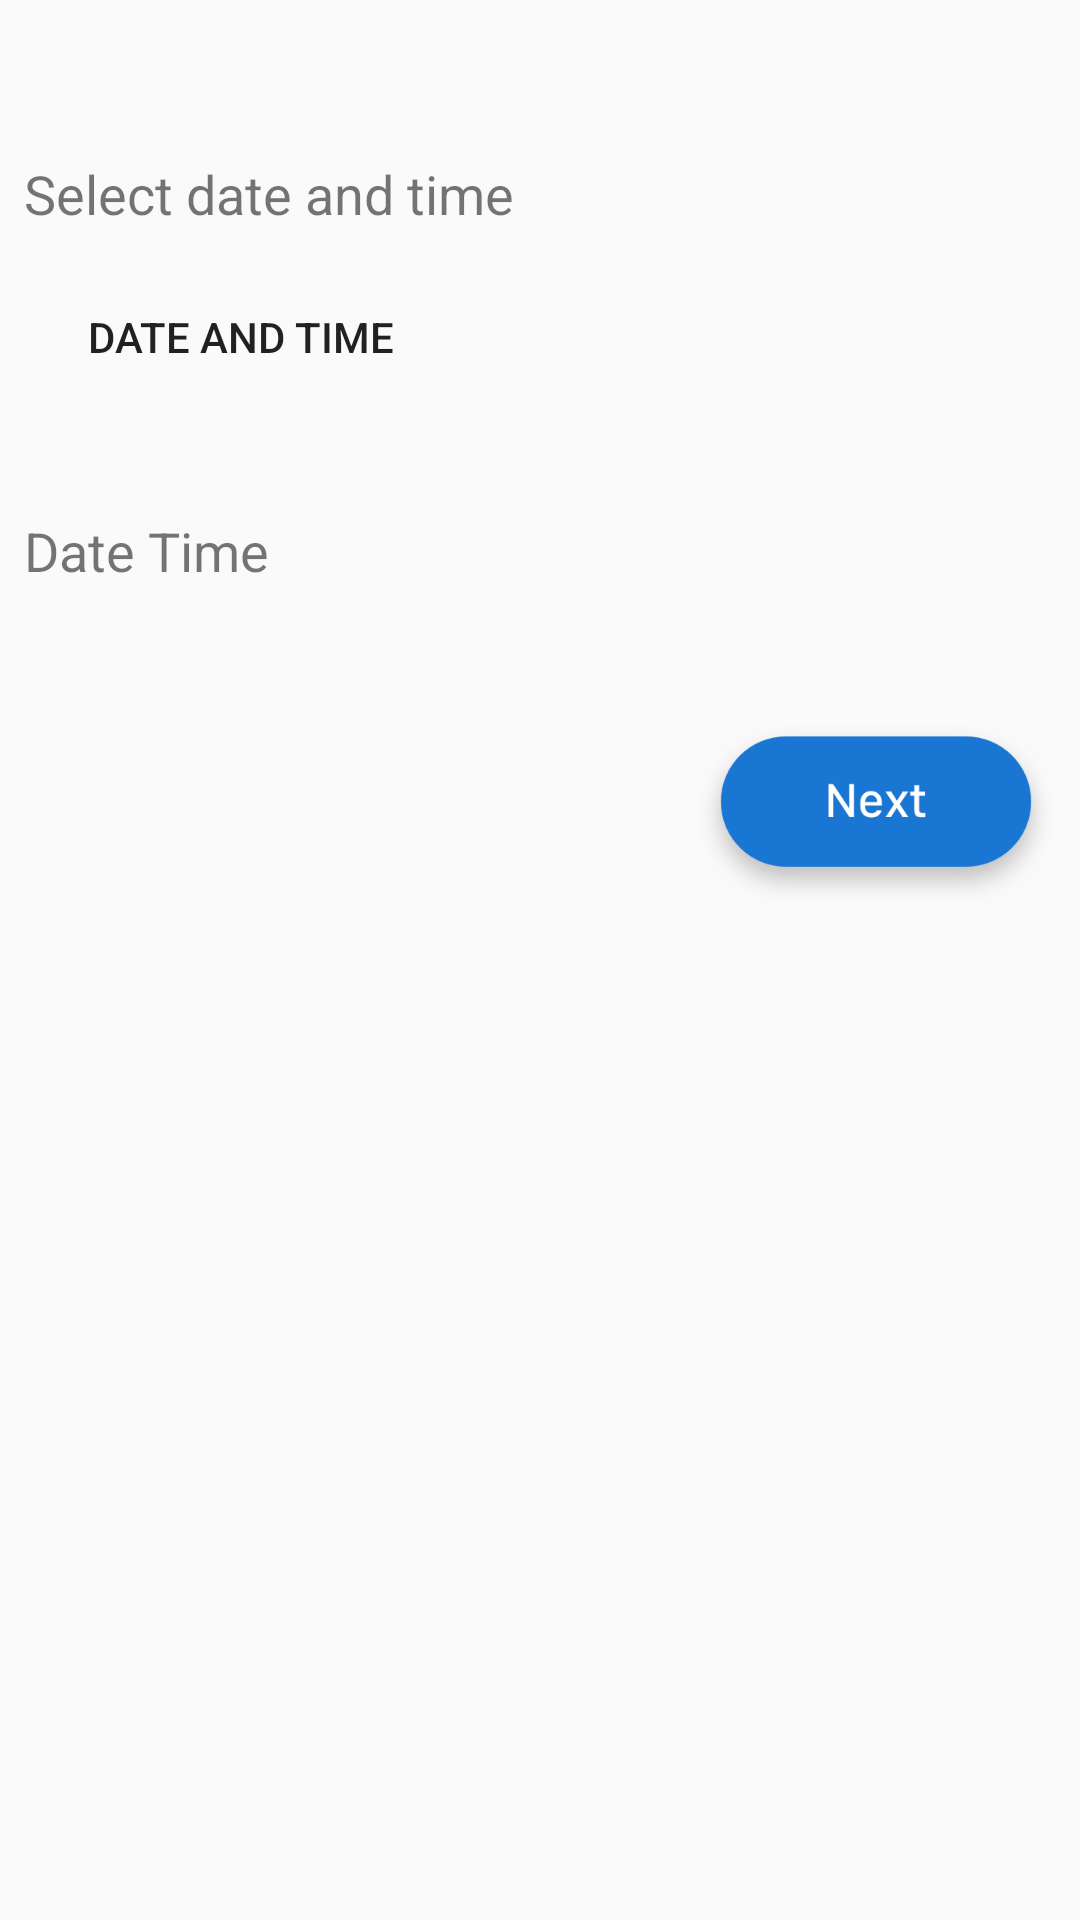

Here is an Android app screen rendered from its layout file. Give the layout XML and the strings, colors and styles it references.
<!-- AndroidManifest.xml: application theme AppTheme -->
<!-- res/layout/activity_service2_.xml -->
<?xml version="1.0" encoding="utf-8"?>
<android.support.constraint.ConstraintLayout xmlns:android="http://schemas.android.com/apk/res/android"
    xmlns:app="http://schemas.android.com/apk/res-auto"
    xmlns:tools="http://schemas.android.com/tools"
    android:layout_width="match_parent"
    android:layout_height="match_parent"
    tools:context=".service2_Activity">

    <Button
        android:id="@+id/btSubmit"
        android:layout_width="120dp"
        android:layout_height="60dp"
        android:layout_marginStart="8dp"
        android:layout_marginLeft="8dp"
        android:layout_marginTop="8dp"
        android:layout_marginEnd="8dp"
        android:layout_marginRight="8dp"
        android:layout_marginBottom="8dp"
        android:background="@drawable/btn_next"
        android:textColor="@color/common_google_signin_btn_text_dark_default"
        app:layout_constraintBottom_toBottomOf="parent"
        app:layout_constraintEnd_toEndOf="parent"
        app:layout_constraintHorizontal_bias="1.0"
        app:layout_constraintStart_toStartOf="parent"
        app:layout_constraintTop_toTopOf="parent"
        app:layout_constraintVertical_bias="0.414" />

    <TextView
        android:id="@+id/textView16"
        android:layout_width="0dp"
        android:layout_height="wrap_content"
        android:layout_marginStart="8dp"
        android:layout_marginLeft="8dp"
        android:layout_marginTop="8dp"
        android:layout_marginEnd="8dp"
        android:layout_marginRight="8dp"
        android:layout_marginBottom="8dp"
        android:text="Select date and time"
        android:textSize="18sp"
        app:layout_constraintBottom_toBottomOf="parent"
        app:layout_constraintEnd_toEndOf="parent"
        app:layout_constraintHorizontal_bias="0.0"
        app:layout_constraintStart_toStartOf="parent"
        app:layout_constraintTop_toTopOf="parent"
        app:layout_constraintVertical_bias="0.074" />

    <Button
        android:id="@+id/datetimeBtn"
        android:layout_width="144dp"
        android:layout_height="61dp"
        android:layout_marginStart="8dp"
        android:layout_marginLeft="8dp"
        android:layout_marginTop="8dp"
        android:layout_marginEnd="8dp"
        android:layout_marginRight="8dp"
        android:layout_marginBottom="8dp"
        android:background="@drawable/btn_login"
        android:text="Date and Time"
        android:textColor="@color/common_google_signin_btn_text_dark_default"
        app:layout_constraintBottom_toBottomOf="parent"
        app:layout_constraintEnd_toEndOf="parent"
        app:layout_constraintHorizontal_bias="0.0"
        app:layout_constraintStart_toStartOf="parent"
        app:layout_constraintTop_toTopOf="parent"
        app:layout_constraintVertical_bias="0.131" />


    <TextView
        android:id="@+id/DateTimeTxt"
        android:layout_width="0dp"
        android:layout_height="wrap_content"
        android:layout_marginStart="8dp"
        android:layout_marginLeft="8dp"
        android:layout_marginTop="8dp"
        android:layout_marginEnd="8dp"
        android:layout_marginRight="8dp"
        android:layout_marginBottom="220dp"
        android:text="Date Time"
        android:textSize="18sp"
        app:layout_constraintBottom_toBottomOf="parent"
        app:layout_constraintEnd_toEndOf="parent"
        app:layout_constraintHorizontal_bias="0.0"
        app:layout_constraintStart_toStartOf="parent"
        app:layout_constraintTop_toTopOf="parent"
        app:layout_constraintVertical_bias="0.421" />

</android.support.constraint.ConstraintLayout>
<!-- resources referenced by this layout -->
<resources>
  <!-- drawable btn_next: png bitmap (drawable, 19477 bytes) -->
  <style name="AppTheme" parent="Theme.AppCompat.Light.DarkActionBar">
          
          <item name="colorPrimary">@color/colorPrimary</item>
          <item name="colorPrimaryDark">@color/colorPrimaryDark</item>
          <item name="colorAccent">@color/colorAccent</item>
          <item name="windowActionBar">false</item>
          <item name="windowNoTitle">true</item>
      </style>
  <color name="colorPrimary">#113BD1</color>
  <color name="colorPrimaryDark">#00574B</color>
  <color name="colorAccent">#1976D2</color>
</resources>
